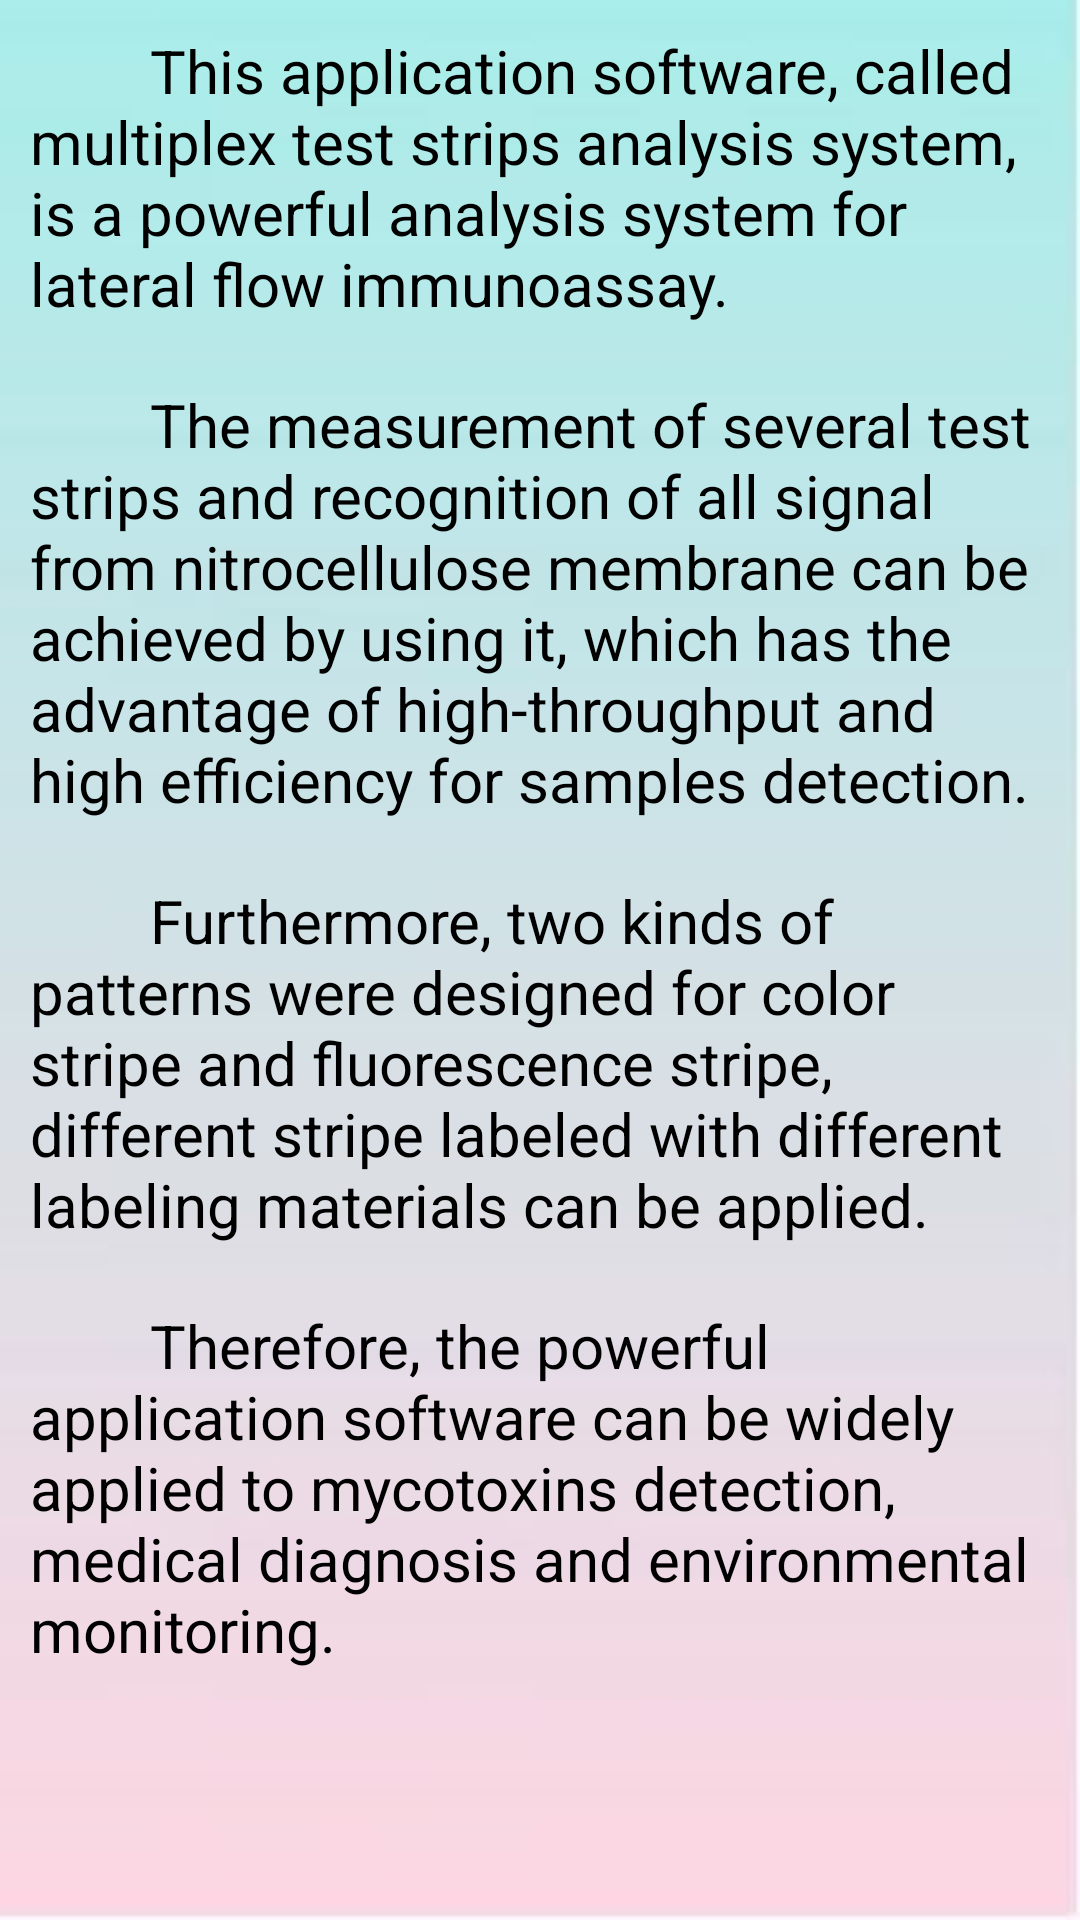

The Android layout XML behind this screen, and the referenced resources:
<!-- AndroidManifest.xml: activity theme AppTheme.NoActionBar -->
<!-- res/layout/activity_introduction.xml -->
<?xml version="1.0" encoding="utf-8"?>
<android.support.constraint.ConstraintLayout
    xmlns:android="http://schemas.android.com/apk/res/android" android:layout_width="match_parent"
    android:layout_height="match_parent"
    android:background="@drawable/bg2">


    <LinearLayout
        android:layout_width="match_parent"
        android:layout_height="match_parent"
        android:orientation="vertical">

        <ScrollView
            android:layout_width="match_parent"
            android:layout_height="match_parent">

            <LinearLayout
                android:layout_width="match_parent"
                android:layout_height="wrap_content"
                android:orientation="vertical" >

                <TextView
                    android:id="@+id/textView2"
                    android:layout_width="match_parent"
                    android:layout_height="wrap_content"
                    android:layout_margin="10dp"
                    android:text="        This application software, called multiplex test strips analysis system, is a powerful analysis system for lateral flow immunoassay."
                    android:textSize="20dp" />

                <TextView
                    android:id="@+id/textView3"
                    android:layout_width="match_parent"
                    android:layout_height="wrap_content"
                    android:layout_margin="10dp"
                    android:text="        The measurement of several test strips and recognition of all signal from nitrocellulose membrane can be achieved by using it, which has the advantage of high-throughput and high efficiency for samples detection."
                    android:textSize="20dp" />

                <TextView
                    android:id="@+id/textView4"
                    android:layout_width="match_parent"
                    android:layout_height="wrap_content"
                    android:layout_margin="10dp"
                    android:text="        Furthermore, two kinds of patterns were designed for color stripe and fluorescence stripe, different stripe labeled with different labeling materials can be applied."
                    android:textSize="20dp" />

                <TextView
                    android:id="@+id/textView5"
                    android:layout_width="match_parent"
                    android:layout_height="wrap_content"
                    android:layout_margin="10dp"
                    android:text="        Therefore, the powerful application software can be widely applied to mycotoxins detection, medical diagnosis and environmental monitoring."
                    android:textSize="20dp" />
            </LinearLayout>
        </ScrollView>

    </LinearLayout>
</android.support.constraint.ConstraintLayout>
<!-- resources referenced by this layout -->
<resources>
  <!-- drawable bg2: jpg bitmap (drawable, 5512 bytes) -->
</resources>
